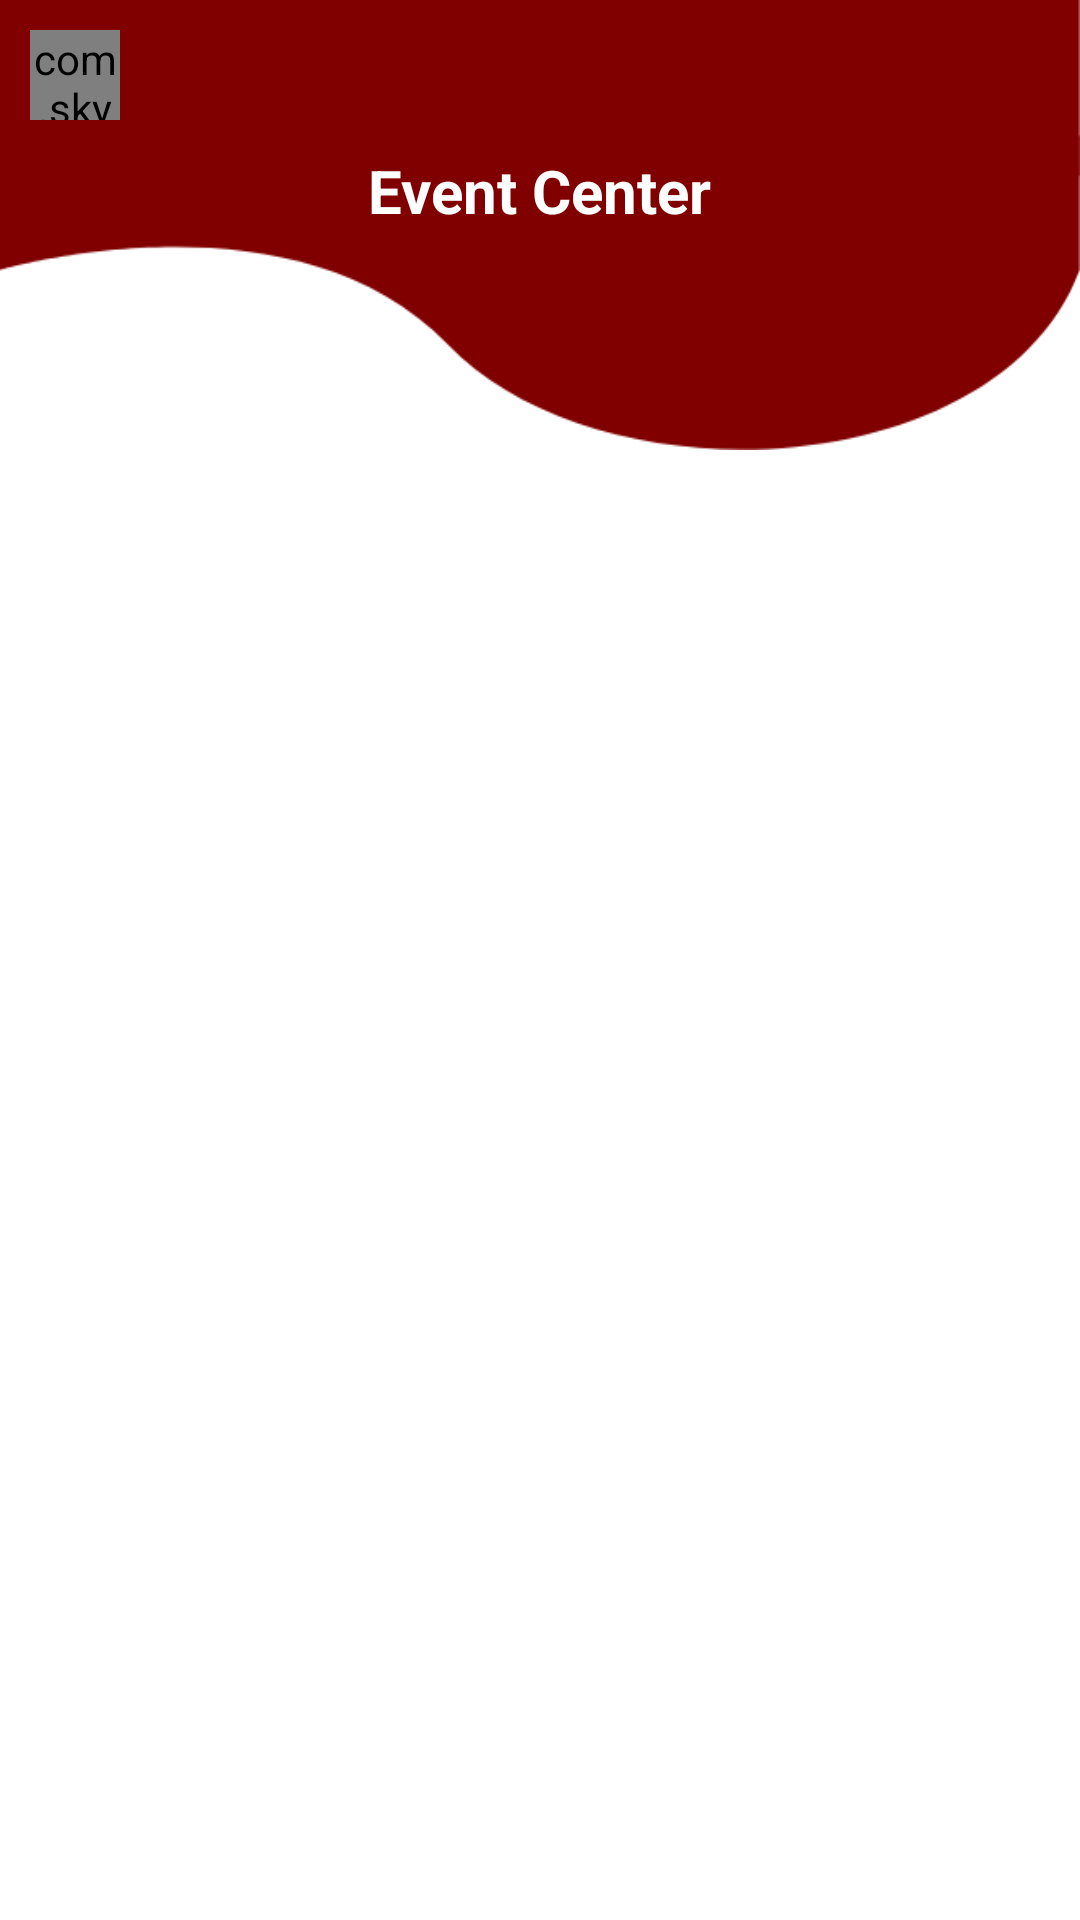

Layout XML and referenced resources for this Android screen:
<!-- AndroidManifest.xml: application theme Theme.RUSLCommunityHome -->
<!-- res/layout/activity_event_center.xml -->
<?xml version="1.0" encoding="utf-8"?>
<RelativeLayout xmlns:android="http://schemas.android.com/apk/res/android"
    xmlns:app="http://schemas.android.com/apk/res-auto"
    xmlns:tools="http://schemas.android.com/tools"
    android:layout_width="match_parent"
    android:layout_height="match_parent"
    tools:context=".EventCenterActivity">

    <View
        android:id="@+id/view3"
        android:layout_width="match_parent"
        android:layout_height="150dp"
        android:background="@drawable/head">

    </View>

    <com.skydoves.elasticviews.ElasticImageView
        android:id="@+id/back"
        android:layout_width="30dp"
        android:layout_height="30dp"
        android:layout_alignParentLeft="true"
        android:layout_marginStart="10dp"
        android:layout_marginTop="10dp"
        android:layout_marginEnd="10dp"
        android:layout_marginBottom="10dp"
        android:src="@drawable/ic_baseline_arrow_back_ios_24" />

    <TextView
        android:id="@+id/text"
        android:layout_width="wrap_content"
        android:layout_height="wrap_content"
        android:layout_centerHorizontal="true"
        android:layout_marginTop="50dp"
        android:text="Event Center"
        android:textColor="@color/white"
        android:textSize="20dp"
        android:textStyle="bold" />

    <androidx.recyclerview.widget.RecyclerView
        android:id="@+id/view"
        android:layout_width="match_parent"
        android:layout_height="match_parent"
        android:layout_below="@id/text"
        tools:listitem="@layout/center_event_item"
        android:layout_marginTop="20dp" />

</RelativeLayout>
<!-- res/layout/center_event_item.xml (included above) -->
<?xml version="1.0" encoding="utf-8"?>
<androidx.cardview.widget.CardView xmlns:android="http://schemas.android.com/apk/res/android"
    android:layout_width="match_parent"
    android:layout_height="150dp"
    xmlns:app="http://schemas.android.com/apk/res-auto"
    app:cardUseCompatPadding="true"

    app:cardCornerRadius="10dp">
    <RelativeLayout
        android:layout_width="match_parent"
        android:layout_height="match_parent">

        <ImageView
            android:id="@+id/image"
            android:layout_width="match_parent"
            android:layout_height="match_parent"
            android:scaleType="center"
            android:src="@drawable/header" />

        <TextView
            android:id="@+id/head"
            android:layout_width="wrap_content"
            android:layout_height="wrap_content"
            android:layout_marginStart="10dp"
            android:layout_marginTop="10dp"
            android:layout_marginEnd="10dp"
            android:layout_marginBottom="10dp"
            android:text="Pilimbibu"
            android:textColor="@color/white"
            android:textSize="18dp"
            android:textStyle="bold" />

        <com.skydoves.elasticviews.ElasticImageView
            android:id="@+id/edit"
            android:layout_width="30dp"
            android:layout_height="30dp"
            android:layout_marginRight="10dp"
            android:layout_toLeftOf="@id/del"
            android:src="@drawable/ic_baseline_edit_24_white"

            />

        <com.skydoves.elasticviews.ElasticImageView
            android:id="@+id/del"
            android:layout_width="30dp"
            android:layout_height="30dp"
            android:layout_alignParentRight="true"
            android:src="@drawable/ic_baseline_delete_24_white" />

        <TextView
            android:id="@+id/viewmem"
            android:layout_width="wrap_content"
            android:layout_height="wrap_content"
            android:layout_alignParentRight="true"
            android:layout_alignParentBottom="true"
            android:layout_margin="10dp"

            android:text="View Members"
            android:textColor="@color/white" />

    </RelativeLayout>

</androidx.cardview.widget.CardView>
<!-- resources referenced by this layout -->
<resources>
  <color name="white">#FFFFFFFF</color>
  <!-- drawable head: png bitmap (drawable, 7793 bytes) -->
  <!-- drawable header: jpg bitmap (drawable, 117035 bytes) -->
  <style name="Theme.RUSLCommunityHome" parent="Theme.MaterialComponents.Light.NoActionBar">
          
          <item name="android:statusBarColor" tools:targetApi="l">@color/maroon</item>
          
          <item name="android:forceDarkAllowed" tools:targetApi="q">false</item>
      </style>
  <color name="maroon">#800000</color>
</resources>
